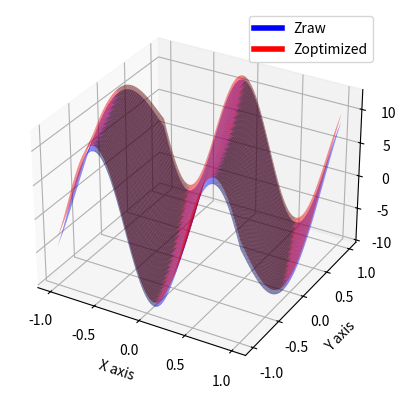

This chart was generated by the following Python code:
import numpy as np
import matplotlib.pyplot as plt
from mpl_toolkits.mplot3d import Axes3D
from scipy.optimize import minimize

# 定义Ztrue函数
def Ztrue(x, y, params):
    a, b, c, d, e, f, g = params
    return a * (x**2 + y**2) + b * np.sin(c * x + d * y) + e * np.log(f * x**2 + g * y**2 + 1)

# 定义Ztest函数
def Ztest(x, y, params):
    a, b, c, d = params
    return a * (x**2 + y**2) + b * np.sin(c * x + d * y)

# 创建测试点
x = np.linspace(-1, 1, 100)
y = np.linspace(-1, 1, 100)
X, Y = np.meshgrid(x, y)

# 计算Ztrue值
params_true = [1, 10, 5, 2, 0.5, 2, 3]
Z_true = Ztrue(X, Y, params_true)

# 定义误差函数
def error_function(params):
    Z_test = Ztest(X, Y, params)
    return np.mean((Z_test - Z_true) ** 2)

# 使用SciPy的minimize函数进行优化
initial_guess = [1, 10, 5, 2]
result = minimize(error_function, initial_guess, method='L-BFGS-B')
params_optimized = result.x

# 计算优化后的Ztest值
Z_test_optimized = Ztest(X, Y, params_optimized)

Zraw = Ztest(X, Y, params_true[:4])
Zoptimized = Z_test_optimized
# 创建一个新的3D图形对象
fig = plt.figure()
ax = fig.add_subplot(111, projection='3d')

# 绘制第一个表面图，设置颜色和透明度
surf1 = ax.plot_surface(X, Y, Zraw, color='blue', alpha=0.5, label='Zraw')

# 绘制第二个表面图，设置颜色和透明度
surf2 = ax.plot_surface(X, Y, Zoptimized, color='red', alpha=0.5, label='Zoptimized')

# 添加图例
# 注意：matplotlib 的 plot_surface 不直接支持 label 属性，所以我们需要自定义图例
from matplotlib.lines import Line2D
legend_elements = [Line2D([0], [0], color='blue', lw=4, label='Zraw'),
                   Line2D([0], [0], color='red', lw=4, label='Zoptimized')]
ax.legend(handles=legend_elements)

# 设置轴标签
ax.set_xlabel('X axis')
ax.set_ylabel('Y axis')
ax.set_zlabel('Z axis')

# 显示图形
plt.show()

# 输出优化后的参数
print("Optimized parameters:", params_optimized)
